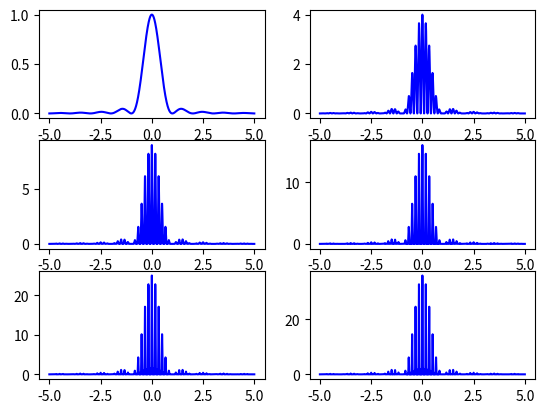

Python code for this plot:
#This code is created by Souvik on 06/06/22
# [redacted]

#Importing libraries

import numpy as np
import matplotlib.pyplot as plt

#Constants:
#Opaque width
a = 1
#Ratio of Openning and Opaque width
r = 5
#Opening width
b = r*a
#Make sin(x) as x for small angle approximation

x = np.arange(-5,5,0.001)
#Alpha and Beta as p and t
p = np.pi*a*x
t = np.pi*(a+b)*x
#N denotes for no of slits
for N in range(1,7):
	
	#Equation to plot:
	y = (np.sin(p)/p)**2*(np.sin(N*t)/np.sin(t))**2

	#Plotting
	plt.subplot(3,2,N)
	plt.plot(x,y,'blue')
plt.show()
